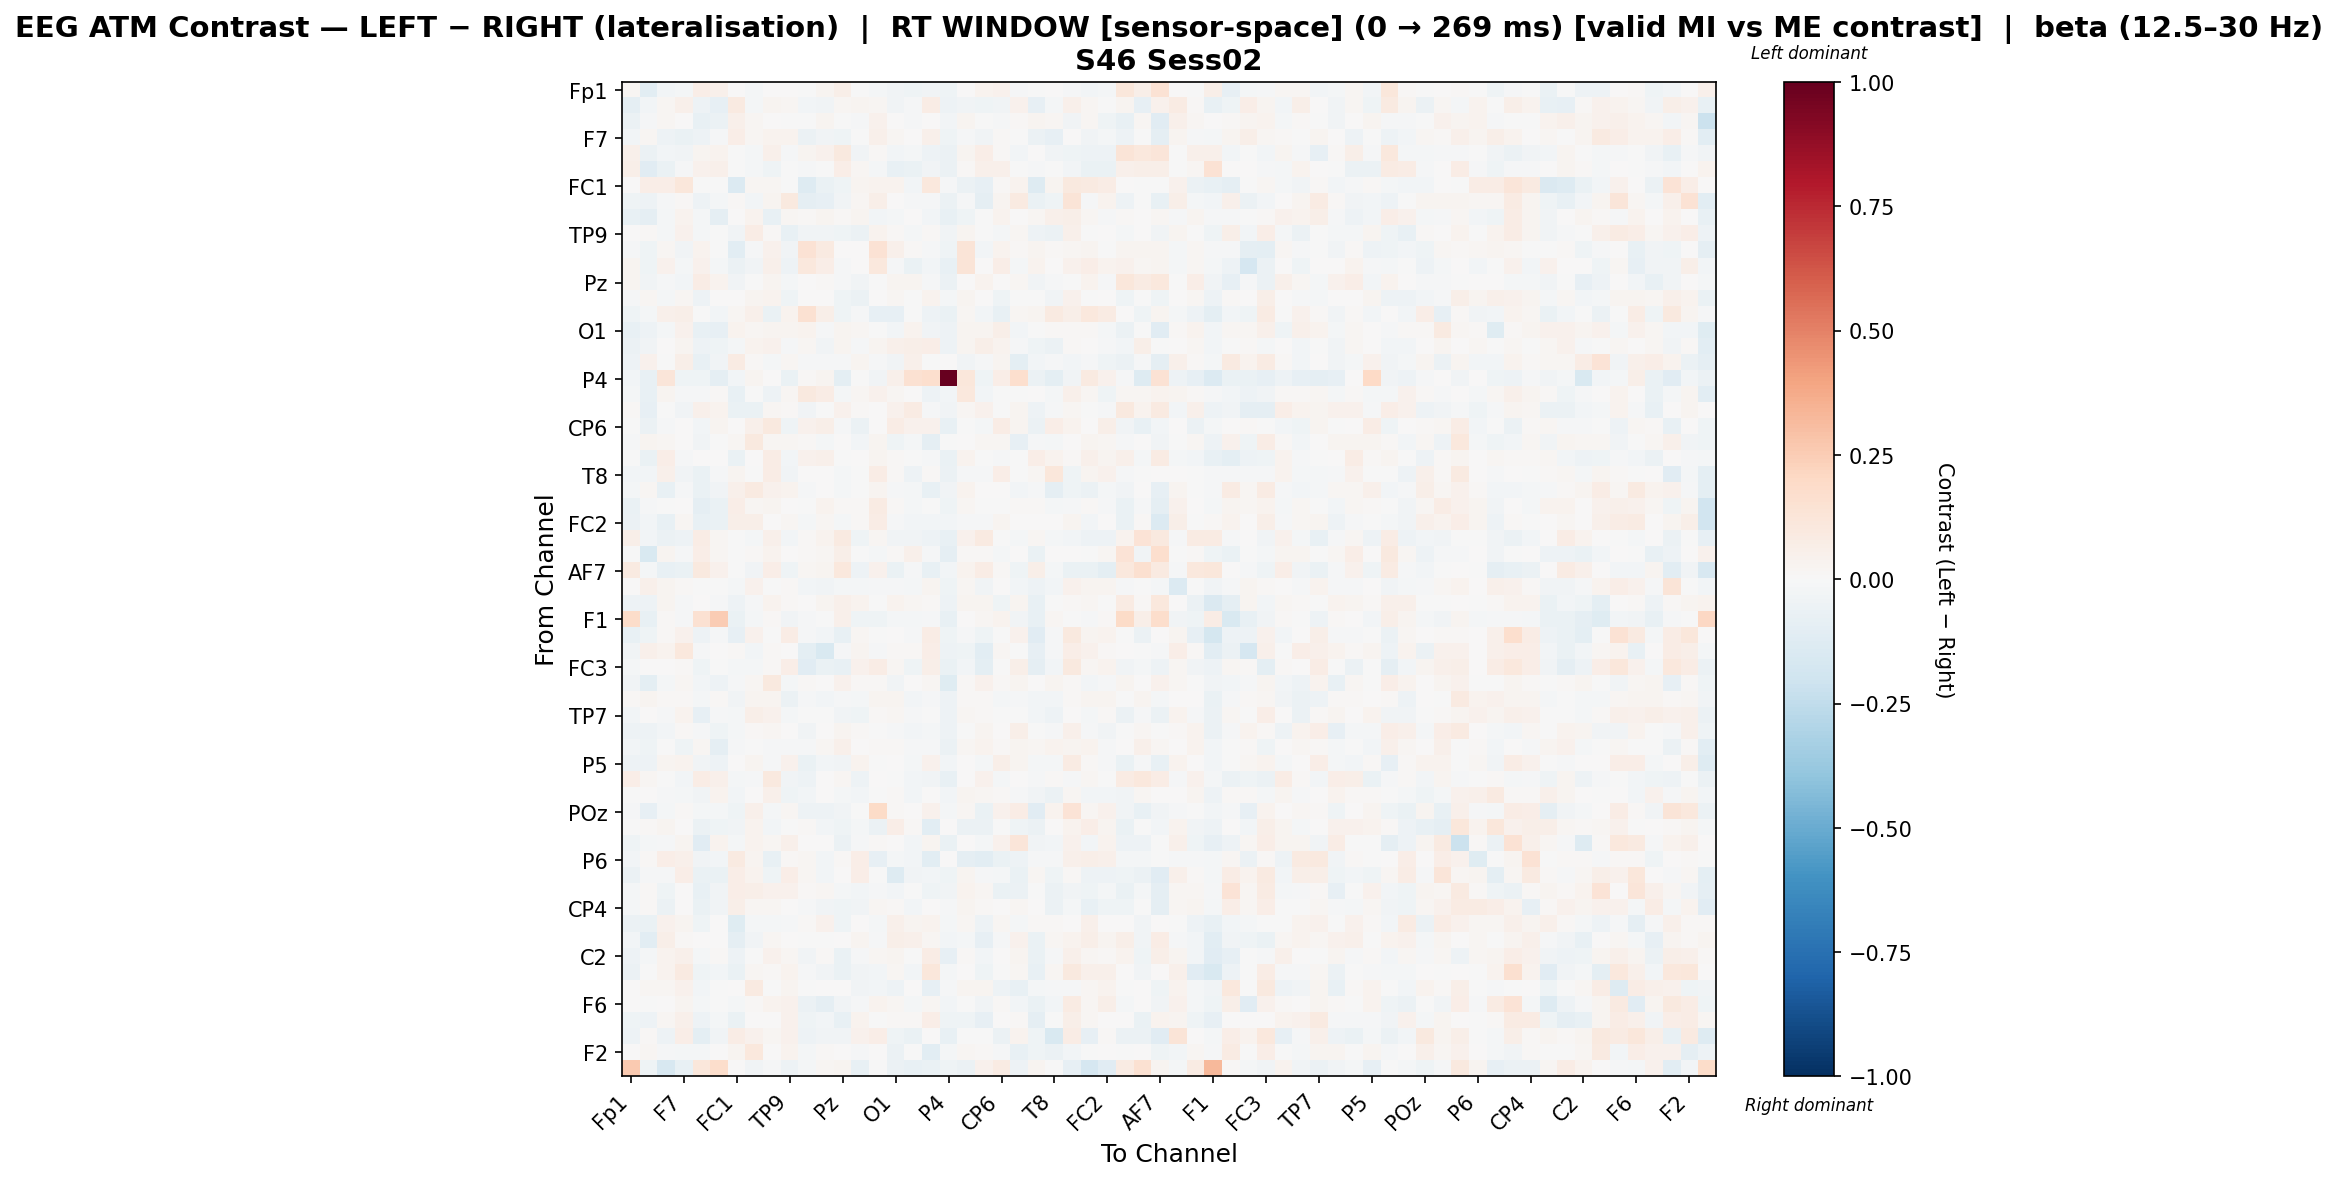

The file beside this chart, header and first rows:
, Fp1, Fz, F3, F7, FT9, FC5, FC1, C3, T7, TP9, CP5, CP1, Pz, P3, P7, O1, Oz, O2, P4, P8, TP10, CP6, CP2
Fp1, 0.01649, -0.1057, -0.02429, -0.01694, 0.06305, 0.0486, 0.0, -0.01762, 0.0002606, 0.0, -0.006324, 0.02448, 0.05634, -0.005592, -0.01918, -0.03735, -0.04078, -0.03316, -0.04671, 0.00315, 0.03351, 0.04168, -0.01509
Fz, -0.08753, -0.02887, 0.01577, 0.05423, -0.04731, -0.0831, 0.09349, -0.02316, 0.02397, 0.02226, -0.02801, -0.03341, 0.02223, 0.03015, 0.02082, -0.03547, -0.01195, 0.07783, -0.04918, -0.03296, -0.04218, -0.03755, 0.04522
F3, -0.05648, -0.0129, 0.0221, 2.8400516116752535e-05, -0.0721, -0.06152, 0.05191, 0.0232, 0.006983, -0.007357, -0.004185, 0.02849, -0.00516, -0.01155, 0.04664, 0.001545, -0.01132, 0.002326, -0.02883, 0.0277, -0.004662, -0.01187, 0.0146
F7, -0.02531, 0.01892, -0.05106, -0.06525, -0.05195, -0.01093, 0.06465, 0.01901, 0.03761, 0.03561, -0.05915, -0.03627, -0.04191, -0.002391, 0.0536, 0.01979, 0.002107, 0.04742, -0.04664, -0.011, -0.03186, 0.01044, -0.002135
FT9, 0.0514, -0.06146, -0.02979, -0.0364, 0.02938, 0.03782, -0.002103, -0.01592, 0.05099, -0.01464, 0.02926, 0.04084, 0.09491, -0.03894, 0.01508, -0.0309, -0.02075, -0.04742, -0.05964, 0.02391, 0.0678, 0.01275, -0.02958
FC5, 0.06012, -0.1157, -0.06743, -0.01378, 0.03934, 0.05432, -0.002756, -0.02205, -0.03956, -0.005188, -0.01549, -0.001429, 0.06333, 0.02326, -0.01609, -0.07227, -0.06455, -0.03337, -0.06165, 0.01246, 0.04712, 0.04968, -0.0008126
FC1, 0.0, 0.06264, 0.06405, 0.1161, -0.001382, -0.001382, -0.1398, 0.01782, 0.02094, -0.006818, -0.126, -0.06269, -0.03929, 0.02625, 0.03554, 0.0346, -0.02792, 0.1054, -0.0152, -0.0576, -0.07953, 0.01086, 0.03457
C3, -0.04588, -0.0518, -0.01506, 0.01396, -0.05092, -0.02325, 0.01192, -0.02398, 0.03093, 0.09577, -0.09109, -0.07955, -0.03211, 0.02316, 0.05785, 0.00149, -0.01012, -0.01145, -0.05829, -0.009382, -0.08636, 0.03007, 0.09174
T7, -0.07567, -0.09036, -0.01818, 0.03274, -0.02213, -0.08956, 0.00575, 0.03537, -0.07523, 0.01826, 0.01449, 0.02939, 0.01287, 0.02734, -0.03058, -0.01648, 0.0003066, -0.02399, -0.07285, -0.04168, -0.001709, 0.03262, 0.001261
TP9, 0.0, 0.0104, -0.01889, 0.03958, -0.02197, -0.007063, -0.03735, 0.07578, 0.0152, -0.07524, -0.03214, -0.03425, -0.04545, -0.06007, 0.0333, 0.01262, -0.02205, 0.01316, -0.03902, 0.02421, -0.002967, -0.02131, 0.01896
CP5, -0.01178, -0.04672, 0.02136, -0.03329, 0.03179, -0.006504, -0.1034, -0.01541, 0.04316, -0.03418, 0.1477, 0.09353, 0.0003377, 0.0, 0.1476, 0.05346, 0.01347, -0.009991, -0.04643, 0.1305, -0.02382, 0.03453, 0.01297
CP1, 0.02596, -0.04045, 0.04195, -0.02324, 0.04363, -0.02079, -0.05939, -0.03598, 0.05198, -0.05109, 0.1071, 0.06693, -0.01279, 0.004517, 0.1031, -0.00878, -0.06558, -0.02667, -0.07274, 0.128, 0.004011, 0.0696, -0.01988
Pz, 0.03056, -0.03406, -0.007886, -0.02411, 0.07677, 0.03423, -0.03859, -0.001757, 0.02673, -0.01893, 0.001927, 0.01387, -0.01385, -0.03357, -0.006932, 0.03073, 0.03111, -0.009583, -0.06177, 0.005373, 0.03472, 0.004152, 0.0207
P3, -0.008423, 0.01963, -0.01672, 0.01697, -0.0507, 0.007652, 0.001743, 0.02864, 0.03365, -0.04022, 0.0, 0.004574, -0.04415, -0.05553, 0.003136, 0.01817, -0.004923, 0.03298, -0.01931, 0.02384, 0.00556, -0.04424, -0.0008065
P7, -0.04528, -0.016, 0.05188, 0.05955, -0.0004983, -0.0312, 0.01994, 0.04727, -0.06585, 0.03342, 0.1529, 0.06086, -0.04405, -0.01086, -0.08379, -0.08499, -0.005214, -0.04917, -0.06639, 0.01858, -0.03083, -0.07594, 0.01797
O1, -0.07411, -0.05271, -0.01665, 0.04198, -0.0741, -0.08236, 0.03222, 0.02079, 0.02793, 0.02424, 0.03796, -0.0131, 0.02346, 0.02296, -0.005921, -0.02771, 0.03863, -0.03454, -0.05334, 0.02739, 0.02702, 0.06141, -0.02774
Oz, -0.05485, -0.03873, 0.004936, 0.02651, -0.04703, -0.04307, -0.01983, 0.03509, 0.04036, -0.01298, 0.0205, -0.03622, 0.0268, -0.008328, 0.0243, 0.05358, 0.05872, 0.06871, -0.05011, 0.02477, 0.06204, 0.03572, -0.01256
O2, -0.0472, 0.03942, -0.0064, 0.06078, -0.07118, -0.03713, 0.08192, 0.01056, -0.01825, 0.02102, -0.0145, -0.0114, -0.01274, 0.0258, -0.0109, -0.03712, 0.05174, -0.005097, 0.00337, -0.03556, -0.01003, 0.02459, -0.09508
P4, -0.02359, -0.07431, 0.1182, -0.04685, -0.04002, -0.08908, -0.02456, 0.02807, 0.002523, -0.06694, 0.0102, 0.02695, -0.0989, -0.005221, -0.03888, 0.05107, 0.1538, 0.1694, 1.0, 0.117, -0.04371, 0.06431, 0.168
P8, -0.01771, -0.07562, 0.02716, -0.0136, -0.0109, 0.0107, -0.07651, -0.001119, -0.04791, 0.01831, 0.1003, 0.07355, -0.01589, 0.02107, 0.04353, 0.01637, 0.005305, -0.05114, -0.02884, 0.1057, -0.02931, -0.005979, -0.002082
TP10, 0.01191, -0.08375, -0.002805, -0.03151, 0.05345, 0.03238, -0.06531, -0.06893, 0.02242, 0.01302, -0.03578, -0.001548, 0.04101, 0.0135, 0.0006244, 0.04143, 0.08244, -0.007927, -0.03678, 0.01831, 0.04335, -0.004839, 0.02402
CP6, -0.0006451, -0.05644, -0.01412, 0.007398, -0.02959, 0.0267, 0.005311, 0.05452, 0.09791, -0.04013, 0.0393, 0.0598, -0.0115, -0.05881, 0.001009, 0.07351, 0.04245, 0.04022, -0.07705, -0.007117, -0.01586, 0.07221, 0.02783
CP2, -0.0144, 0.02513, 0.01886, 0.007388, -0.03535, -0.004478, 0.01889, 0.09737, 0.01885, 0.01563, 0.008691, -0.01905, 0.007448, -0.02901, 0.0252, -0.04008, -0.01692, -0.08648, -0.006772, 0.003702, 0.01998, 0.01884, -0.07898
C4, -0.007093, -0.06266, 0.06572, -0.0127, 0.006848, 0.001685, -0.06913, 0.004133, 0.07536, -0.02386, 0.04184, 0.05072, -0.006757, 0.004941, 0.02932, 0.01326, -0.007592, -0.00897, -0.06636, 0.0384, -0.001939, -0.01543, -0.002239
T8, -0.031, -0.03036, 0.0522, -0.03232, -0.06301, -0.01519, 0.02554, -0.003947, 0.07489, -0.03508, 0.002879, 0.006574, -0.01961, -0.00219, 0.07724, 0.01396, -0.05216, 0.01351, -0.05932, -0.008501, -0.01175, 0.0669, -0.00479
FT10, -0.01879, 0.01598, -0.07328, -0.009403, -0.06681, -0.0329, 0.05447, 0.0914, 0.04622, 0.03551, -0.009084, 0.00485, -0.01618, -0.003796, 0.02586, -0.01262, -0.01818, -0.07197, -0.03244, 0.03178, 0.005777, 0.006164, -0.0282
FC6, -0.06361, -0.01336, -0.002179, 0.001046, -0.08998, -0.06547, 0.06399, 0.01663, 0.0279, 0.006391, -0.00612, 0.03619, 0.01144, 0.00903, 0.07911, 0.01112, -0.02083, -0.004541, -0.04267, 0.01782, -0.00405, -0.006714, 0.01354
FC2, -0.06047, -0.02365, -0.07054, 0.01634, -0.07776, -0.06911, 0.06185, 0.05491, 0.002887, 0.01935, -0.01981, 0.01773, -0.02112, 0.009759, 0.07647, -0.01465, -0.02746, -0.03101, -0.03067, -0.01443, -0.01152, 0.02875, 0.006696
F4, 0.0585, -0.02803, -0.05774, -0.04828, 0.07053, 0.02318, -0.0005533, -0.02056, 0.05424, -0.02746, 0.01286, 0.03295, 0.09252, -0.04229, 0.01955, -0.03633, -0.03147, -0.04868, -0.07406, 0.04217, 0.089, -0.005779, -0.01783
F8, -0.003566, -0.1518, 0.02946, -0.008343, 0.06301, 0.01972, -0.007452, 0.01428, 0.03851, 0.0, 0.01308, 0.02064, 0.05835, -0.006208, -0.02129, 0.01503, 0.05448, -0.01201, -0.08717, 0.009632, 0.0136, -0.02343, 0.003582
AF7, 0.08744, -0.01638, -0.07761, -0.06344, 0.09514, 0.04002, -0.001117, -0.03184, 0.06826, -0.04433, 0.02291, 0.02818, 0.1025, -0.04789, 0.0392, -0.06632, -0.01018, -0.07047, -0.02703, 0.03714, 0.07545, 0.01001, -0.04493
AF3, 0.0, 0.048, 0.02509, 0.008424, -0.002866, -0.007395, -0.01829, 0.04561, -0.004391, 0.01317, -0.03018, -0.03877, -0.02215, -0.01813, -0.012, -0.01238, -0.01912, 0.02956, -0.04425, 0.01957, -0.03785, 0.0009554, -0.02742
AFz, -0.04719, -0.0475, 0.02395, -0.009355, 0.004955, -0.0118, -0.04998, -0.009355, 0.03898, 0.01008, 0.006836, 0.02828, 0.05008, 0.03205, -0.006398, 0.03406, 0.01964, 0.01268, -0.05265, 0.02652, 0.02419, -0.04097, 0.02837
F1, 0.1805, -0.07785, 0.008161, -0.0114, 0.1538, 0.2519, -0.06498, -0.01774, 0.0117, -0.03794, -0.01099, -0.002576, 0.04873, -0.04112, -0.04549, -0.02182, -0.02291, -0.01418, -0.07411, 0.00563, 0.01903, 0.03748, -0.03367
F5, -0.07094, -0.04297, 0.01236, 0.04104, -0.0475, -0.01134, -0.08006, 0.04534, -0.005925, 0.07601, -0.01333, -0.02464, -0.07581, 0.01698, -0.0002169, 0.002751, -0.009281, 0.07189, -0.04088, -0.01099, -0.04675, -0.00114, 0.04528
FT7, -0.03195, 0.04932, 0.03745, 0.1058, -0.007965, 0.007396, 0.009338, -0.02634, 0.01507, 0.003403, -0.0956, -0.1492, -0.01435, 0.02725, -0.01477, 0.0114, 0.009208, 0.06424, -0.04804, -0.04039, -0.1084, 0.016, -0.007584
FC3, -0.01703, 0.004541, 0.005035, 0.009917, -0.03918, -0.007741, -0.01785, -0.01854, 0.01375, 0.06636, -0.1123, -0.07003, -0.07235, 0.04026, 0.07339, 0.02059, -0.04537, 0.05985, -0.06351, -0.02445, -0.09656, -0.001455, 0.05502
C1, -0.03267, -0.1004, -0.0215, 0.01967, -0.02664, -0.05284, -0.0103, 0.01976, 0.09962, -0.02007, 0.01216, 0.005721, 0.03944, 0.01356, 0.008106, -0.03434, 0.0001151, 0.02297, -0.1233, 0.01553, 0.04131, 0.01154, 0.02465
C5, 0.008081, 0.0257, 0.0125, 0.01442, -0.02108, 0.01268, -0.03473, 0.03082, 0.0309, -0.05586, -0.01233, -0.02802, -0.009175, -0.02088, 0.02933, 0.03086, -0.02393, -0.009991, -0.04759, 0.0131, 0.01352, -0.01788, -0.008271
TP7, -0.02371, 0.00257, -0.01208, 0.03409, -0.08406, -0.01427, -0.02052, 0.05689, 0.0438, -0.02198, -0.005068, -0.007143, -0.0361, -0.04481, 0.008008, 0.01782, -0.01146, -0.001151, -0.0526, 0.0199, 0.01073, -0.002178, -0.006312
CP3, -0.05167, -0.05364, -0.03107, 0.01037, -0.012, -0.0419, -0.0219, 0.01477, 0.01727, 0.007693, -0.03127, 0.00457, 0.03075, 0.01348, -0.003933, -0.01556, -0.02908, -0.02054, -0.05086, -0.005339, 0.02889, 0.0004611, 0.05643
P1, -0.02815, -0.03982, -0.005956, -0.04385, 0.02274, -0.09251, -0.009296, -0.005532, -0.01547, -0.01474, -0.0104, 0.01927, 0.04998, 0.0, 0.009404, 0.009834, -0.01391, -0.01437, -0.0605, 0.02297, 0.03563, 0.008925, 0.02661
P5, -0.05214, -0.05169, 0.02393, 0.03216, -0.03607, -0.05247, 0.005617, 0.02625, -0.0108, 0.04159, -0.06405, -0.02713, -0.03452, 0.03181, -0.003891, 0.001099, -0.01807, 0.04537, -0.02811, 0.001309, -0.02203, 0.05587, 0.03096
PO7, 0.06942, 0.0201, -0.0008729, -0.02885, 0.07643, 0.04731, -0.01714, -0.01542, 0.09996, -0.03357, -0.04696, 0.003309, 0.01941, -0.05011, 0.0, -0.005761, -0.0305, -0.03466, -0.07062, 0.005629, 0.04314, -0.02132, 0.002752
PO3, -0.0003238, 0.007426, -0.01032, -0.01696, -0.03345, 0.03713, -0.02747, 0.006133, 0.04839, -0.04334, -0.02977, 0.00202, -0.0158, -0.02945, -0.007067, 0.01117, -0.0279, 0.00111, -0.02834, 0.02682, 0.01867, 0.008391, -0.01126
POz, -0.009115, -0.07813, -0.0173, 0.01273, -0.02273, -0.02072, -0.04418, 0.04883, -0.02023, 0.0168, -0.0517, -0.05178, -0.03362, -0.007369, 0.1918, 0.007843, 0.0, 0.04542, -0.01676, 0.01988, -0.06754, 0.04315, 0.07811
PO4, -0.005531, 0.01119, 0.02571, 0.007229, -0.05981, -0.04119, -0.03243, 0.03518, -0.02387, -0.004658, 0.008126, -0.02426, -0.04302, -0.02336, -0.05728, 0.06339, 0.01533, -0.1083, 0.0, -0.05992, -0.0609, -0.00598, -0.04392
PO8, -0.04052, -0.01652, -0.01329, 0.02717, -0.1126, 0.03856, -0.02072, 0.03399, 0.01851, 0.05094, 0.00224, 0.001162, -0.05862, -0.01339, 0.01372, 0.004562, -0.02534, 0.02762, -0.0671, 0.003553, -0.01908, 0.04336, 0.1199
P6, -0.0243, 0.01276, 0.06879, 0.04942, -0.03133, -0.02824, 0.0898, 0.02835, -0.07433, 0.01484, 0.01941, -0.02726, 0.01439, 0.06518, -0.0827, -0.02204, -0.02375, -0.1069, 0.0, -0.08821, -0.1063, -0.06907, -0.05082
P2, -0.05943, -0.01284, -0.01471, 0.06431, -0.06307, -0.0693, 0.06418, 0.0323, -0.04331, 0.06835, 0.01915, -0.02719, 0.0, 0.07018, -0.002272, -0.1279, -0.03731, -0.0287, -0.03916, 0.02604, -0.01069, -0.01617, -0.07016
CPz, -0.02338, 0.01319, -0.0412, 0.004127, -0.0737, -0.03637, 0.07011, 0.05794, 0.04573, 0.03916, 0.00828, 0.01862, -0.01628, -0.02378, -0.01154, -0.02417, -0.001982, -0.04479, -0.03585, 0.03678, 0.01603, -0.06606, -0.05825
CP4, -0.01897, 0.007879, -0.05917, 0.006075, -0.06334, -0.03134, 0.06172, 0.01805, 0.01765, 0.00279, -0.01545, -0.03755, -0.04038, -0.03259, 0.01993, 0.01154, -0.02921, 0.003072, -0.01486, 0.02479, 0.008677, 0.001305, 0.01834
TP8, -0.05922, -0.06673, 0.04343, 0.02749, -0.03937, 0.006788, -0.1195, -0.01907, -0.01792, -0.009834, 0.008002, 0.03963, -0.04332, 0.006014, -0.02181, 0.04801, 0.02609, 0.03309, -0.02131, 0.02216, -0.04956, 0.01697, -0.01913
C6, -0.02368, -0.1042, 0.057, 0.007922, 0.004584, 0.0008146, -0.09306, -0.03852, 0.02009, 0.00715, -0.004246, -0.0004268, 0.005308, 0.03057, -0.008464, 0.05489, 0.04763, 0.01678, -0.02622, -0.01613, -0.08177, -0.00791, 0.04418
C2, -0.05084, -0.02154, 0.03282, 0.04853, -0.01993, 0.01052, -0.05313, -0.0007084, 0.04573, 0.02003, -0.03563, 0.01014, -0.06446, -0.01458, 0.01665, 0.02855, -0.00736, 0.07692, -0.08129, 0.01478, -0.03096, 0.002929, 0.02956
FC4, -0.06051, -0.002788, 0.034, 0.09237, -0.04072, -0.03046, -0.06706, 0.0202, 0.00846, 0.03902, -0.01088, -0.03355, -0.06558, -0.03697, -0.02568, 0.01662, -0.02671, 0.1162, -0.01619, 0.007302, -0.0426, -0.007368, 0.01975
FT8, 0.0, 0.01918, 0.01989, 0.03984, -0.02443, -0.003054, 0.006203, 0.08702, -0.005624, 0.02837, -0.001264, 0.0006603, 0.0, -0.03466, -0.02941, -0.05323, 0.005304, -0.08318, -0.01298, 0.02914, 0.0237, -0.05161, -0.07621
F6, 0.005198, -0.002034, 0.005891, 0.02962, -0.01806, -0.00429, -0.02178, 0.01119, 0.03327, 0.0438, -0.06132, -0.08674, -0.03833, -0.01309, 0.03546, 0.0219, -0.01842, 0.02219, -0.02795, -0.002638, -0.03405, 0.01312, -0.02377
AF8, -0.04565, -0.05122, 0.02327, 0.04843, -0.04834, -0.01871, -0.06886, 0.002854, 0.00501, 0.04627, -0.04051, -0.02711, -0.07169, 0.03233, -0.003252, 0.01433, 0.009226, 0.06313, -0.04314, -0.04518, -0.08351, 0.007415, 0.01323
AF4, -0.0513, 0.01018, -0.04962, 0.06732, -0.09457, -0.03448, 0.07741, 0.04501, 0.02302, 0.04663, -0.05308, -0.03319, -0.0365, 0.04396, 0.06794, -0.04114, -0.06311, 0.006029, -0.07497, -0.007064, -0.003505, -0.0588, 0.03705
... 2 more rows
